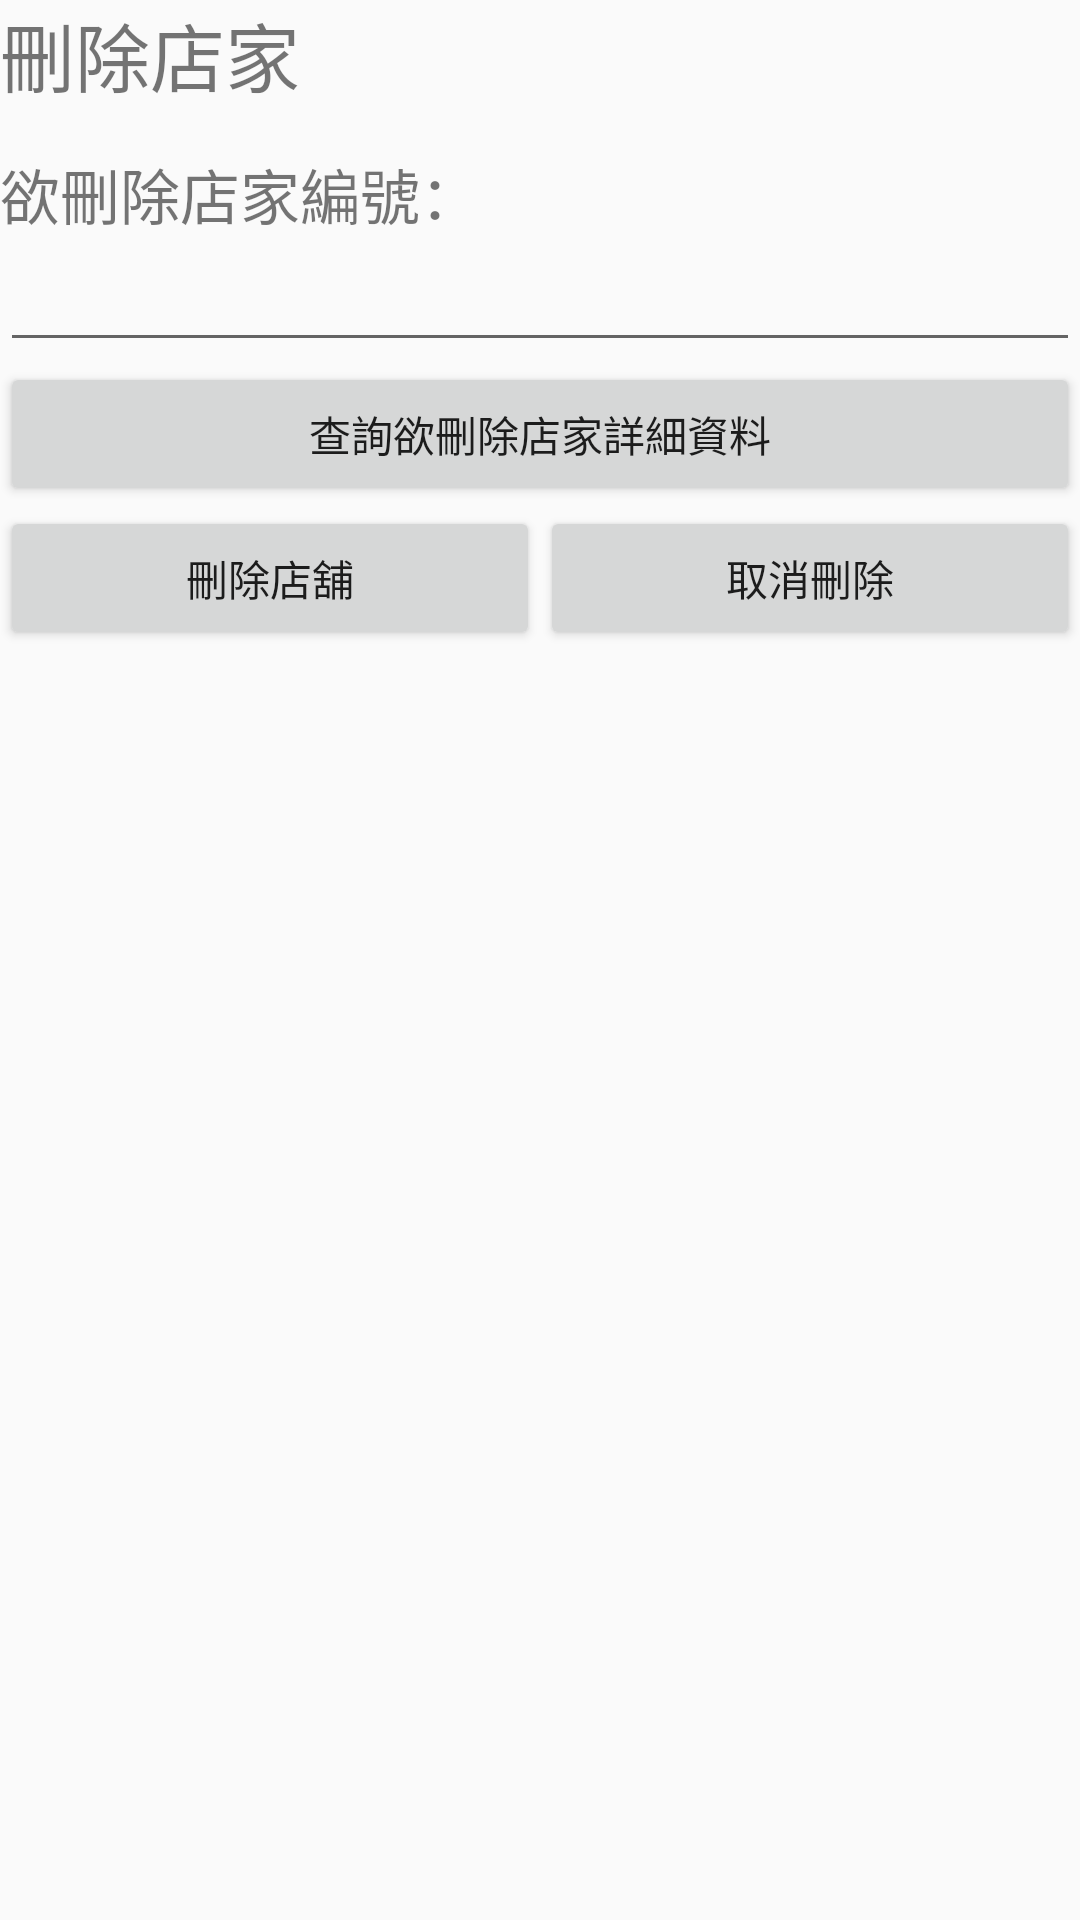

Here is an Android app screen rendered from its layout file. Give the layout XML and the strings, colors and styles it references.
<!-- AndroidManifest.xml: application theme AppTheme -->
<!-- res/layout/activity_del_active.xml -->
<?xml version="1.0" encoding="utf-8"?>
<android.support.constraint.ConstraintLayout xmlns:android="http://schemas.android.com/apk/res/android"
    xmlns:app="http://schemas.android.com/apk/res-auto"
    xmlns:tools="http://schemas.android.com/tools"
    android:layout_width="match_parent"
    android:layout_height="match_parent"
    tools:context="com.example.steven.hw6.delActive">

    <LinearLayout
        android:layout_width="match_parent"
        android:layout_height="match_parent"
        android:orientation="vertical">

        <TextView
            android:id="@+id/deltext"
            android:layout_width="match_parent"
            android:layout_height="50dp"
            android:layout_gravity="center"
            android:text="刪除店家"
            android:textSize="25dp" />

        <TextView
            android:id="@+id/textView7"
            android:layout_width="match_parent"
            android:layout_height="wrap_content"
            android:text="欲刪除店家編號："
            android:textSize="20dp" />

        <EditText
            android:id="@+id/del_id"
            android:layout_width="match_parent"
            android:layout_height="wrap_content"
            android:ems="10"
            android:inputType="number" />

        <Button
            android:id="@+id/search_store"
            android:layout_width="match_parent"
            android:layout_height="wrap_content"
            android:onClick="search_store"
            android:text="查詢欲刪除店家詳細資料" />

        <ListView
            android:id="@+id/list"
            android:layout_width="wrap_content"
            android:layout_height="wrap_content"
            android:layout_alignParentLeft="true"
            android:layout_alignParentStart="true"
            android:layout_alignParentTop="true" />

        <LinearLayout
            android:layout_width="match_parent"
            android:layout_height="match_parent"
            android:orientation="horizontal">

            <Button
                android:id="@+id/del"
                android:layout_width="wrap_content"
                android:layout_height="wrap_content"
                android:layout_weight="1"
                android:onClick="del"
                android:text="刪除店舖" />

            <Button
                android:id="@+id/notdel"
                android:layout_width="wrap_content"
                android:layout_height="wrap_content"
                android:layout_weight="1"
                android:onClick="notdel"
                android:text="取消刪除" />
        </LinearLayout>

    </LinearLayout>

</android.support.constraint.ConstraintLayout>
<!-- resources referenced by this layout -->
<resources>
  <style name="AppTheme" parent="Theme.AppCompat.Light.DarkActionBar">
          
          <item name="colorPrimary">@color/colorPrimary</item>
          <item name="colorPrimaryDark">@color/colorPrimaryDark</item>
          <item name="colorAccent">@color/colorAccent</item>
      </style>
  <color name="colorPrimary">#3F51B5</color>
  <color name="colorPrimaryDark">#303F9F</color>
  <color name="colorAccent">#40ffcf</color>
</resources>
